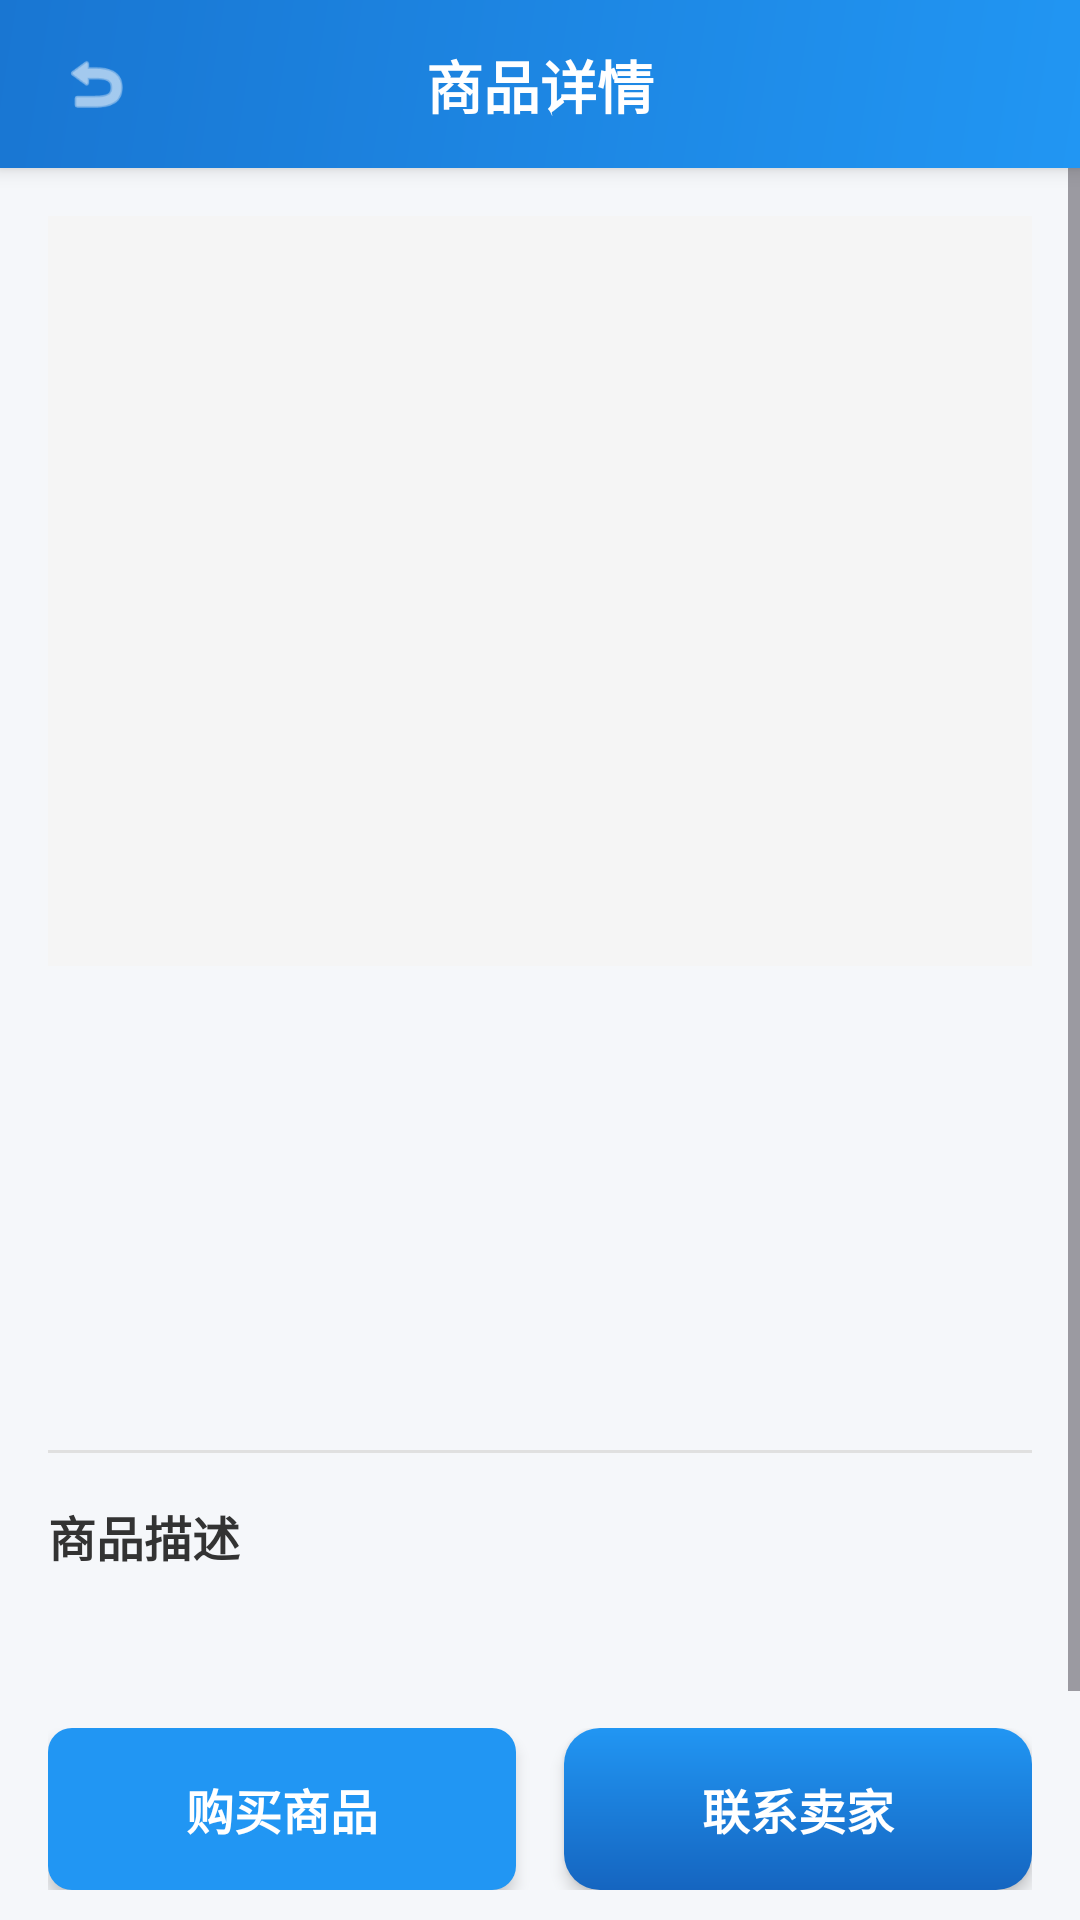

This screen was rendered from an Android layout file. Write that file and the resources it references.
<!-- AndroidManifest.xml: application theme Theme.SchoolTrade -->
<!-- res/layout/activity_goods_detail.xml -->
<?xml version="1.0" encoding="utf-8"?>
<LinearLayout xmlns:android="http://schemas.android.com/apk/res/android"
    xmlns:app="http://schemas.android.com/apk/res-auto"
    android:layout_width="match_parent"
    android:layout_height="match_parent"
    android:orientation="vertical"
    android:background="@color/bg_gray">

    
    <LinearLayout
        android:layout_width="match_parent"
        android:layout_height="56dp"
        android:background="@drawable/bg_gradient_blue"
        android:gravity="center_vertical"
        android:paddingHorizontal="12dp"
        android:elevation="4dp">

        <ImageView
            android:id="@+id/btn_back"
            android:layout_width="40dp"
            android:layout_height="40dp"
            android:src="@android:drawable/ic_menu_revert"
            android:tint="@color/white"
            android:padding="8dp"
            android:clickable="true"
            android:focusable="true"
            android:background="?attr/selectableItemBackgroundBorderless" />

        <TextView
            android:layout_width="0dp"
            android:layout_height="wrap_content"
            android:layout_weight="1"
            android:text="商品详情"
            android:textSize="19sp"
            android:textStyle="bold"
            android:textColor="@color/white"
            android:gravity="center"
            android:layout_marginEnd="40dp" />
    </LinearLayout>

    
    <ScrollView
        android:layout_width="match_parent"
        android:layout_height="match_parent"
        android:fillViewport="true">

        <LinearLayout
            android:layout_width="match_parent"
            android:layout_height="wrap_content"
            android:orientation="vertical"
            android:padding="16dp">

            
            <ImageView
                android:id="@+id/iv_goods_image"
                android:layout_width="match_parent"
                android:layout_height="250dp"
                android:scaleType="centerCrop"
                android:background="#F5F5F5"
                android:layout_marginBottom="16dp" />

            
            <TextView
                android:id="@+id/tv_title"
                android:layout_width="match_parent"
                android:layout_height="wrap_content"
                android:textSize="20sp"
                android:textStyle="bold"
                android:textColor="@color/text_primary"
                android:layout_marginBottom="12dp"/>

            
            <TextView
                android:id="@+id/tv_price"
                android:layout_width="match_parent"
                android:layout_height="wrap_content"
                android:textSize="24sp"
                android:textStyle="bold"
                android:textColor="#FF5722"
                android:layout_marginBottom="12dp"/>

            
            <TextView
                android:id="@+id/tv_user"
                android:layout_width="match_parent"
                android:layout_height="wrap_content"
                android:textSize="14sp"
                android:textColor="@color/text_secondary"
                android:layout_marginBottom="8dp"/>

            
            <TextView
                android:id="@+id/tv_type"
                android:layout_width="match_parent"
                android:layout_height="wrap_content"
                android:textSize="14sp"
                android:textColor="@color/text_secondary"
                android:layout_marginBottom="16dp"/>

            
            <View
                android:layout_width="match_parent"
                android:layout_height="1dp"
                android:background="#E0E0E0"
                android:layout_marginBottom="16dp"/>

            
            <TextView
                android:layout_width="match_parent"
                android:layout_height="wrap_content"
                android:text="商品描述"
                android:textSize="16sp"
                android:textStyle="bold"
                android:textColor="@color/text_primary"
                android:layout_marginBottom="8dp"/>

            <TextView
                android:id="@+id/tv_content"
                android:layout_width="match_parent"
                android:layout_height="wrap_content"
                android:textSize="15sp"
                android:textColor="@color/text_primary"
                android:lineSpacingExtra="4dp"
                android:layout_marginBottom="24dp"/>

            
            <LinearLayout
                android:layout_width="match_parent"
                android:layout_height="wrap_content"
                android:orientation="vertical"
                android:layout_marginBottom="16dp">

                <LinearLayout
                    android:layout_width="match_parent"
                    android:layout_height="wrap_content"
                    android:orientation="horizontal">

                    <Button
                        android:id="@+id/btn_buy"
                        android:layout_width="0dp"
                        android:layout_height="54dp"
                        android:layout_weight="1"
                        android:text="购买商品"
                        android:textSize="16sp"
                        android:textStyle="bold"
                        android:background="@drawable/bg_button_primary"
                        android:textColor="@color/white"
                        android:elevation="3dp"
                        android:stateListAnimator="@null"
                        android:layout_marginEnd="8dp"/>

                    <Button
                        android:id="@+id/btn_contact"
                        android:layout_width="0dp"
                        android:layout_height="54dp"
                        android:layout_weight="1"
                        android:text="联系卖家"
                        android:textSize="16sp"
                        android:textStyle="bold"
                        android:background="@drawable/bg_button_gradient"
                        android:textColor="@color/white"
                        android:elevation="3dp"
                        android:stateListAnimator="@null"
                        android:layout_marginStart="8dp"/>
                </LinearLayout>

                <Button
                    android:id="@+id/btn_collect"
                    android:layout_width="match_parent"
                    android:layout_height="54dp"
                    android:layout_marginTop="12dp"
                    android:text="收藏商品"
                    android:textSize="16sp"
                    android:textStyle="bold"
                    android:textColor="#2196F3"
                    android:background="@drawable/bg_button_outline"
                    app:backgroundTint="@null"
                    android:elevation="2dp"
                    android:stateListAnimator="@null" />
            </LinearLayout>

        </LinearLayout>
    </ScrollView>
</LinearLayout>
<!-- resources referenced by this layout -->
<resources>
  <color name="bg_gray">#F5F7FA</color>
  <color name="text_primary">#333333</color>
  <color name="text_secondary">#757575</color>
  <color name="white">#FFFFFFFF</color>
  <!-- drawable bg_button_gradient (drawable) -->
  <?xml version="1.0" encoding="utf-8"?>
  <shape xmlns:android="http://schemas.android.com/apk/res/android"
      android:shape="rectangle">
      <gradient
          android:startColor="#1565C0"
          android:endColor="#2196F3"
          android:angle="90"/>
      <corners android:radius="12dp"/>
  </shape>
  <!-- drawable bg_button_outline (drawable) -->
  <?xml version="1.0" encoding="utf-8"?>
  <shape xmlns:android="http://schemas.android.com/apk/res/android"
      android:shape="rectangle">
      <solid android:color="@color/white"/>
      <corners android:radius="12dp"/>
      <stroke android:width="1.5dp" android:color="#2196F3"/>
  </shape>
  <!-- drawable bg_button_primary (drawable) -->
  <?xml version="1.0" encoding="utf-8"?>
  <selector xmlns:android="http://schemas.android.com/apk/res/android">
      <item android:state_pressed="true">
          <shape android:shape="rectangle">
              <solid android:color="#1976D2" />
              <corners android:radius="8dp" />
          </shape>
      </item>
      <item>
          <shape android:shape="rectangle">
              <solid android:color="@color/primary_blue" />
              <corners android:radius="8dp" />
          </shape>
      </item>
  </selector>
  <!-- drawable bg_gradient_blue (drawable) -->
  <?xml version="1.0" encoding="utf-8"?>
  <shape xmlns:android="http://schemas.android.com/apk/res/android"
      android:shape="rectangle">
      <gradient
          android:startColor="@color/primary_blue"
          android:endColor="@color/primary_dark_blue"
          android:angle="135"/>
  </shape>
  <style name="Theme.SchoolTrade" parent="Base.Theme.SchoolTrade" />
  <color name="primary_blue">#2196F3</color>
  <color name="primary_dark_blue">#1976D2</color>
  <style name="Base.Theme.SchoolTrade" parent="Theme.Material3.Light.NoActionBar">
          <item name="colorPrimary">@color/primary_blue</item>
          <item name="colorPrimaryVariant">@color/primary_dark_blue</item>
          <item name="colorOnPrimary">@color/white</item>
          <item name="colorSecondary">@color/accent_blue</item>
          <item name="colorSecondaryVariant">@color/teal_700</item>
          <item name="colorOnSecondary">@color/black</item>
          <item name="android:statusBarColor">@color/primary_dark_blue</item>
          <item name="android:windowLightStatusBar">false</item>
          <item name="android:windowBackground">@color/bg_gray</item>
      </style>
  <color name="accent_blue">#64B5F6</color>
  <color name="teal_700">#FF018786</color>
  <color name="black">#FF000000</color>
</resources>
